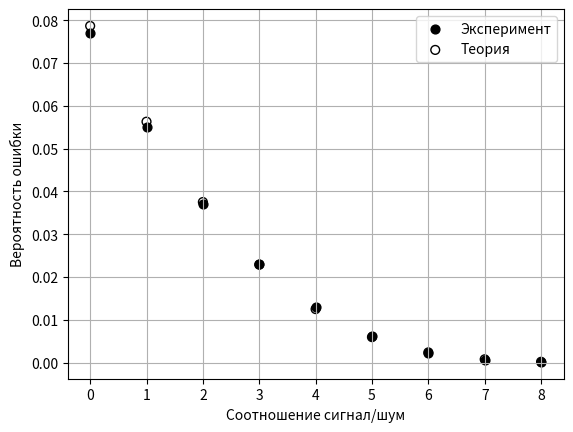

Here is the Python script that generated this plot: (Note: this script raises an exception after producing the figure.)
import numpy as np
import matplotlib.pyplot as plt
from scipy.special import erf


def Q(x):
    return 0.5 * (1 - erf(x / np.sqrt(2)))


def snr2mus(snr):
    return 10 ** (snr * 0.1)


def qerr(snr, m=1.0):
    return Q(np.sqrt(m * snr2mus(snr)))


def berr(snr):
    return 0.5 * np.exp(-snr2mus(snr) * 0.5)


size = 40

# -------------------- 1 --------------------

snr1 = np.arange(0, 9)
Pe1 = np.array([0.077, 0.055, 0.037, 0.023, 0.013,
                0.0062, 0.0023, 0.00072, 0.00016])
Pe1th = qerr(snr1, 2)

plt.scatter(snr1, Pe1, s=size, color='black', label='Эксперимент')
plt.scatter(snr1, Pe1th, s=size, color='black', facecolors='none', label='Теория')

plt.xlabel('Соотношение сигнал/шум')
plt.ylabel('Вероятность ошибки')
plt.legend()
plt.grid()
plt.savefig('../images/rt2-1.png', dpi=300)
# plt.show()
plt.cla()

# -------------------- 2 --------------------

snr2 = np.arange(2, 12)
Pe2 = np.array([0.11, 0.084, 0.060, 0.040, 0.024, 0.013,
                0.0061, 0.0024, 0.00078, 0.00017])
Pe2th = qerr(snr2)

plt.scatter(snr2, Pe2, s=size, color='black', label='Эксперимент')
plt.scatter(snr2, Pe2th, s=size, color='black', facecolors='none', label='Теория')

plt.xlabel('Соотношение сигнал/шум')
plt.ylabel('Вероятность ошибки')
plt.legend()
plt.grid()
plt.savefig('../images/rt2-2.png', dpi=300)
# plt.show()
plt.cla()

# -------------------- 3 --------------------

snr3 = np.arange(0, 10)
Pe3 = np.array([0.1582, 0.1290, 0.1036, 0.0783, 0.0567,
                0.0382, 0.0231, 0.0129, 0.0061, 0.0023])
Pe3nc = np.array([0.3458, 0.3010, 0.2552, 0.2074, 0.1600,
                  0.1147, 0.0767, 0.0451, 0.0231, 0.0102])
Pe3th = qerr(snr3)
Pe3nc_th = 0.5 * qerr(snr3) + berr(snr3)

plt.scatter(snr3, Pe3, s=size, color='black', label='$P_e$, Эксперимент')
plt.scatter(snr3, Pe3th, s=size, color='black', facecolors='none', label='$P_e$, Теория')

plt.scatter(snr3, Pe3nc, s=size, color='black', marker='^', label='$P_e^{[nc]}$, Эксперимент')
plt.scatter(snr3, Pe3nc_th, s=size, color='black', marker='^', facecolors='none', label='$P_e^{[nc]}$, Теория')

plt.xlabel('Соотношение сигнал/шум')
plt.ylabel('Вероятность ошибки')
plt.legend()
plt.grid()
plt.savefig('../images/rt2-3.png', dpi=300)
# plt.show()
plt.cla()

# -------------------- 4 --------------------

snr4 = np.arange(3, 13)
Pe4 = np.array([0.152, 0.111, 0.075, 0.046, 0.025,
                0.012, 0.0047, 0.0015, 0.0004, 0.000068])
Pb4 = np.array([0.079, 0.057, 0.038, 0.023, 0.012,
                0.006, 0.00024, 0.0007, 0.0002, 0.000035])
Pb4s = np.array([0.112, 0.082, 0.056, 0.034, 0.018,
                 0.0085, 0.0033, 0.0012, 0.0003, 0.00006])
Pe4th = 2 * qerr(snr4) - qerr(snr4) ** 2
Pb4th = qerr(snr4)
Pb4s_th = 1.5 * qerr(snr4) - qerr(snr4) ** 2

plt.scatter(snr4, Pe4, s=size, color='black', label='$P_e$, Эксперимент')
plt.scatter(snr4, Pe4th, s=size, color='black', facecolors='none', label='$P_e$, Теория')

plt.scatter(snr4, Pb4, s=size, color='black', marker='^', label='$P_{b,\ Gray}$, Эксперимент')
plt.scatter(snr4, Pb4th, s=size, color='black', marker='^', facecolors='none', label='$P_{b,\ Gray}$, Теория')

plt.scatter(snr4, Pb4s, s=size, color='black', marker='s', label='$P_{b,\ Binary}$, Эксперимент')
plt.scatter(snr4, Pb4s_th, s=size, color='black', marker='s', facecolors='none', label='$P_{b,\ Binary}$, Теория')

plt.xlabel('Соотношение сигнал/шум')
plt.ylabel('Вероятность ошибки')
plt.legend()
plt.grid()
plt.savefig('../images/rt2-4.png', dpi=300)
# plt.show()
plt.cla()

# -------------------- 5 --------------------

snr5 = np.arange(12, 23)
Pe5p8 = np.array([0.031, 0.015, 0.0065, 0.0024, 0.0006,
                  0.00016, 0.00004, 0, 0, 0, 0])
Pe5a8 = np.array([0.192, 0.147, 0.106, 0.073, 0.045, 0.026,
                  0.013, 0.0052, 0.0018, 0.0004, 0.0001])
Pe5a16 = np.array([0.509, 0.462, 0.412, 0.362, 0.311, 0.262,
                   0.210, 0.163, 0.117, 0.080, 0.050])
Pe5q16 = np.array([0.111, 0.068, 0.037, 0.017, 0.007,
                   0.0024, 0.0006, 0.0014, 0, 0, 0])
mp = 2 * (np.sin(np.pi / 8)) ** 2
ma = 6 / 63
Pe5p8th = 2 * qerr(snr5, mp)
Pe5a8th = 1.75 * qerr(snr5, ma)
mq = 0.2
ma = 6 / 225
Pe5a16th = 1.875 * qerr(snr5, ma)
Pe5q16th = 3 * qerr(snr5, mq) - 2.25 * qerr(snr5, mq) ** 2

plt.scatter(snr5, Pe5p8, s=size, color='black', label='$P_{e,\ 8PSK}$, Эксперимент')
plt.scatter(snr5, Pe5p8th, s=size, color='black', facecolors='none', label='$P_{e,\ 8PSK}$, Теория')

plt.scatter(snr5, Pe5a8, s=size, color='black', marker='^', label='$P_{e,\ 8ASK}$, Эксперимент')
plt.scatter(snr5, Pe5a8th, s=size, color='black', marker='^', facecolors='none', label='$P_{e,\ 8ASK}$, Теория')

plt.scatter(snr5, Pe5a16, s=size, color='black', marker='s', label='$P_{e,\ 16ASK}$, Эксперимент')
plt.scatter(snr5, Pe5a16th, s=size, color='black', marker='s', facecolors='none', label='$P_{e,\ 16ASK}$, Теория')

plt.scatter(snr5, Pe5q16, s=size, color='black', marker='d', label='$P_{e,\ 16QSK}$, Эксперимент')
plt.scatter(snr5, Pe5q16th, s=size, color='black', marker='d', facecolors='none', label='$P_{e,\ 16QSK}$, Теория')

plt.xlabel('Соотношение сигнал/шум')
plt.ylabel('Вероятность ошибки')
plt.legend()
plt.grid()
plt.savefig('../images/rt2-5.png', dpi=300)
# plt.show()
plt.cla()

# -------------------- 8 --------------------

snr8 = np.arange(0, 9)
Pe8c = np.array([0.16, 0.13, 0.1, 0.079, 0.057,
                 0.038, 0.023, 0.013, 0.006])
Pe8nc = np.array([0.3, 0.27, 0.23, 0.18, 0.14,
                  0.1, 0.068, 0.041, 0.021])
Pe8c_th = qerr(snr8)
Pe8nc_th = berr(snr8)

plt.scatter(snr8, Pe8c, s=size, color='black', label='$P_e^{[c]}$, Эксперимент')
plt.scatter(snr8, Pe8c_th, s=size, color='black', facecolors='none', label='$P_e^{[c]}$, Теория')

plt.scatter(snr8, Pe8nc, s=size, color='black', marker='^', label='$P_e^{[nc]}$, Эксперимент')
plt.scatter(snr8, Pe8nc_th, s=size, color='black', marker='^', facecolors='none', label='$P_e^{[nc]}$, Теория')

plt.xlabel('Соотношение сигнал/шум')
plt.ylabel('Вероятность ошибки')
plt.legend()
plt.grid()
plt.savefig('../images/rt2-8.png', dpi=300)
plt.show()
plt.cla()